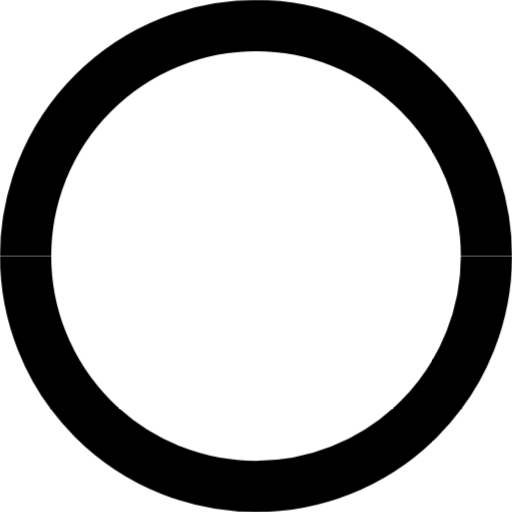
t = 0.00 s
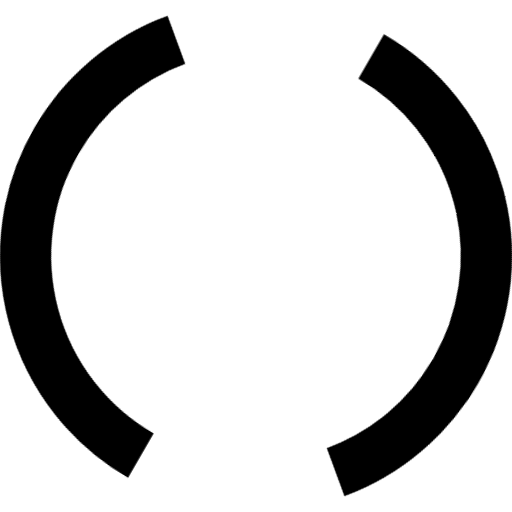
t = 0.67 s
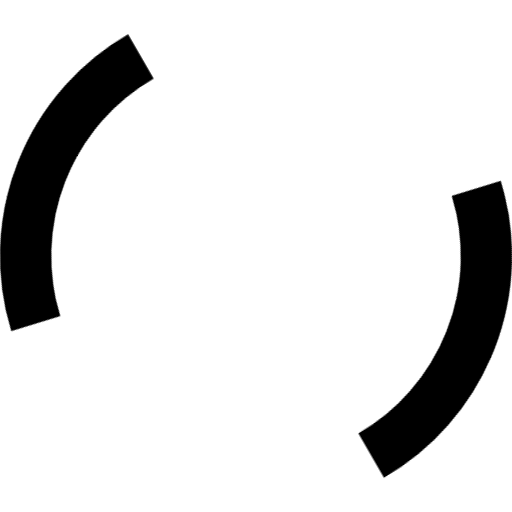
t = 1.33 s
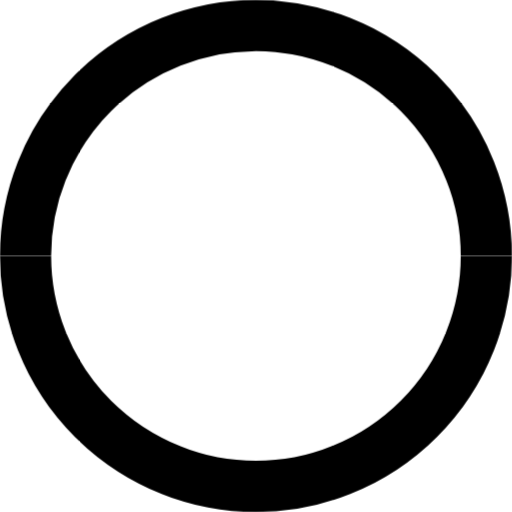
t = 2.00 s
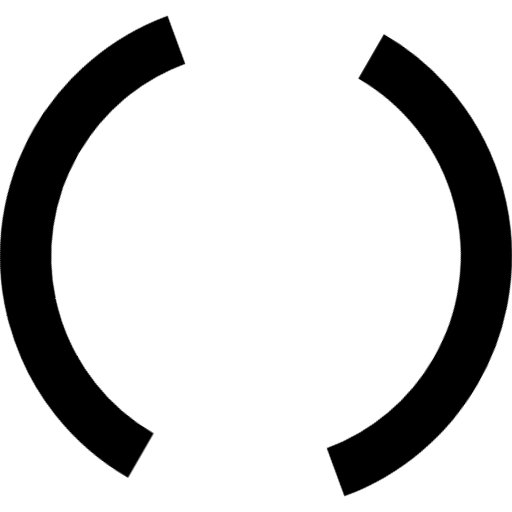
t = 2.67 s
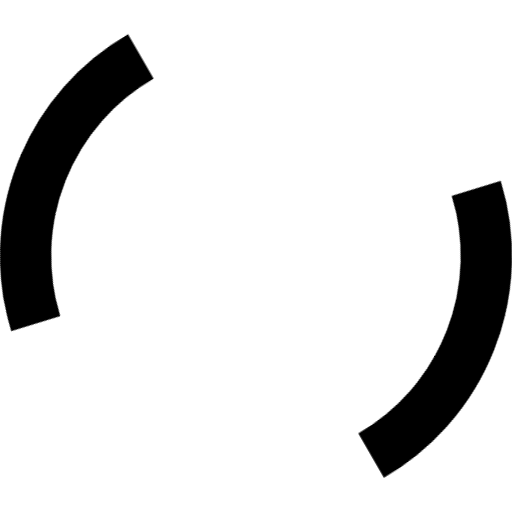
t = 3.33 s

The animated SVG that drew these frames (rendered in a browser with its animation timeline set to each time). Animation: 2 CSS @keyframes rules; one cycle of 4.00 s, repeats indefinitely.

<svg
  xmlns="http://www.w3.org/2000/svg"
  width="15"
  height="15"
  viewBox="-50 -50 100 100"
  id="loading"
>
  <style>
    #loading > .spinner {
      animation: offset 2s ease-in-out reverse infinite,
        rotate 4s linear forwards infinite;
      stroke-dasharray: 141.391;
    }
    @keyframes offset {
      0% {
        stroke-dashoffset: 0;
      }
      90% {
        stroke-dashoffset: 282.782;
      }
      100% {
        stroke-dashoffset: 282.782;
      }
    }
    @keyframes rotate {
      0% {
        transform: rotate(0deg);
      }
      100% {
        transform: rotate(-360deg);
      }
    }
  </style>
  <path
    class="spinner"
    fill="none"
    stroke="currentColor"
    stroke-width="10"
    d="
      M -45 0
      A 45 45 0 0 0 45 0
    "
  />
  <path
    class="spinner"
    fill="none"
    stroke="currentColor"
    stroke-width="10"
    d="
      M 45 0
      A 45 45 0 0 0 -45 0
    "
  />
</svg>
